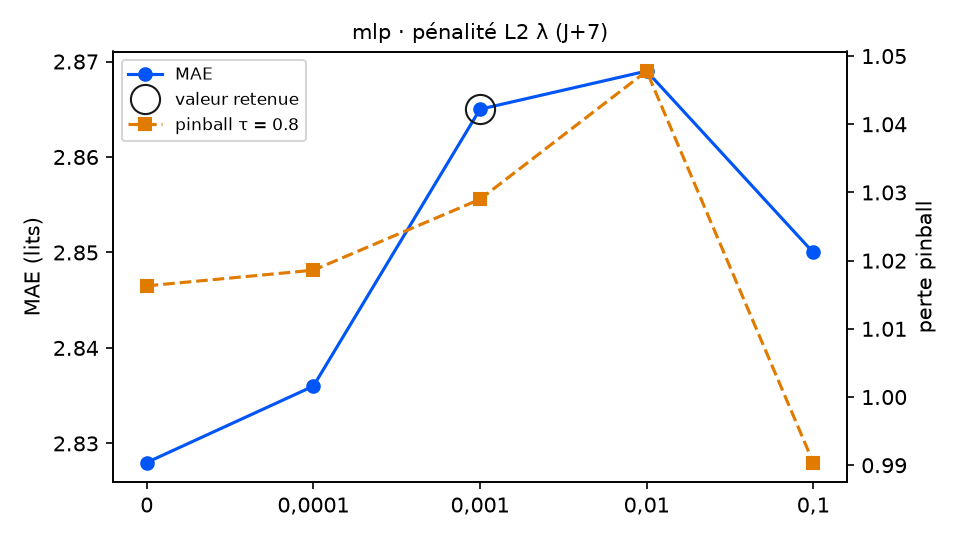

Source data for this figure (header and first rows):
variante; MAE; RMSE; biais; pinball τ=0.8; couverture 90 %; temps (s); DM p (pinball τ=0.8); p Holm; vs choix retenu
lambda_ = 0; 2.828; 3.484; -0.28; 1.016; 85.9; 1.3; 0.2602; 1.0; équivalent
lambda_ = 0,0001; 2.836; 3.493; -0.285; 1.019; 86.4; 1.3; 0.3495; 1.0; équivalent
lambda_ = 0,001 (retenu); 2.865; 3.51; -0.323; 1.029; 85.3; 1.3; ; ; — choix retenu
lambda_ = 0,01; 2.869; 3.517; -0.318; 1.048; 83.1; 1.3; 0.4534; 1.0; équivalent
lambda_ = 0,1; 2.85; 3.467; 0.085; 0.9904; 84.2; 3.5; 0.5765; 1.0; équivalent
